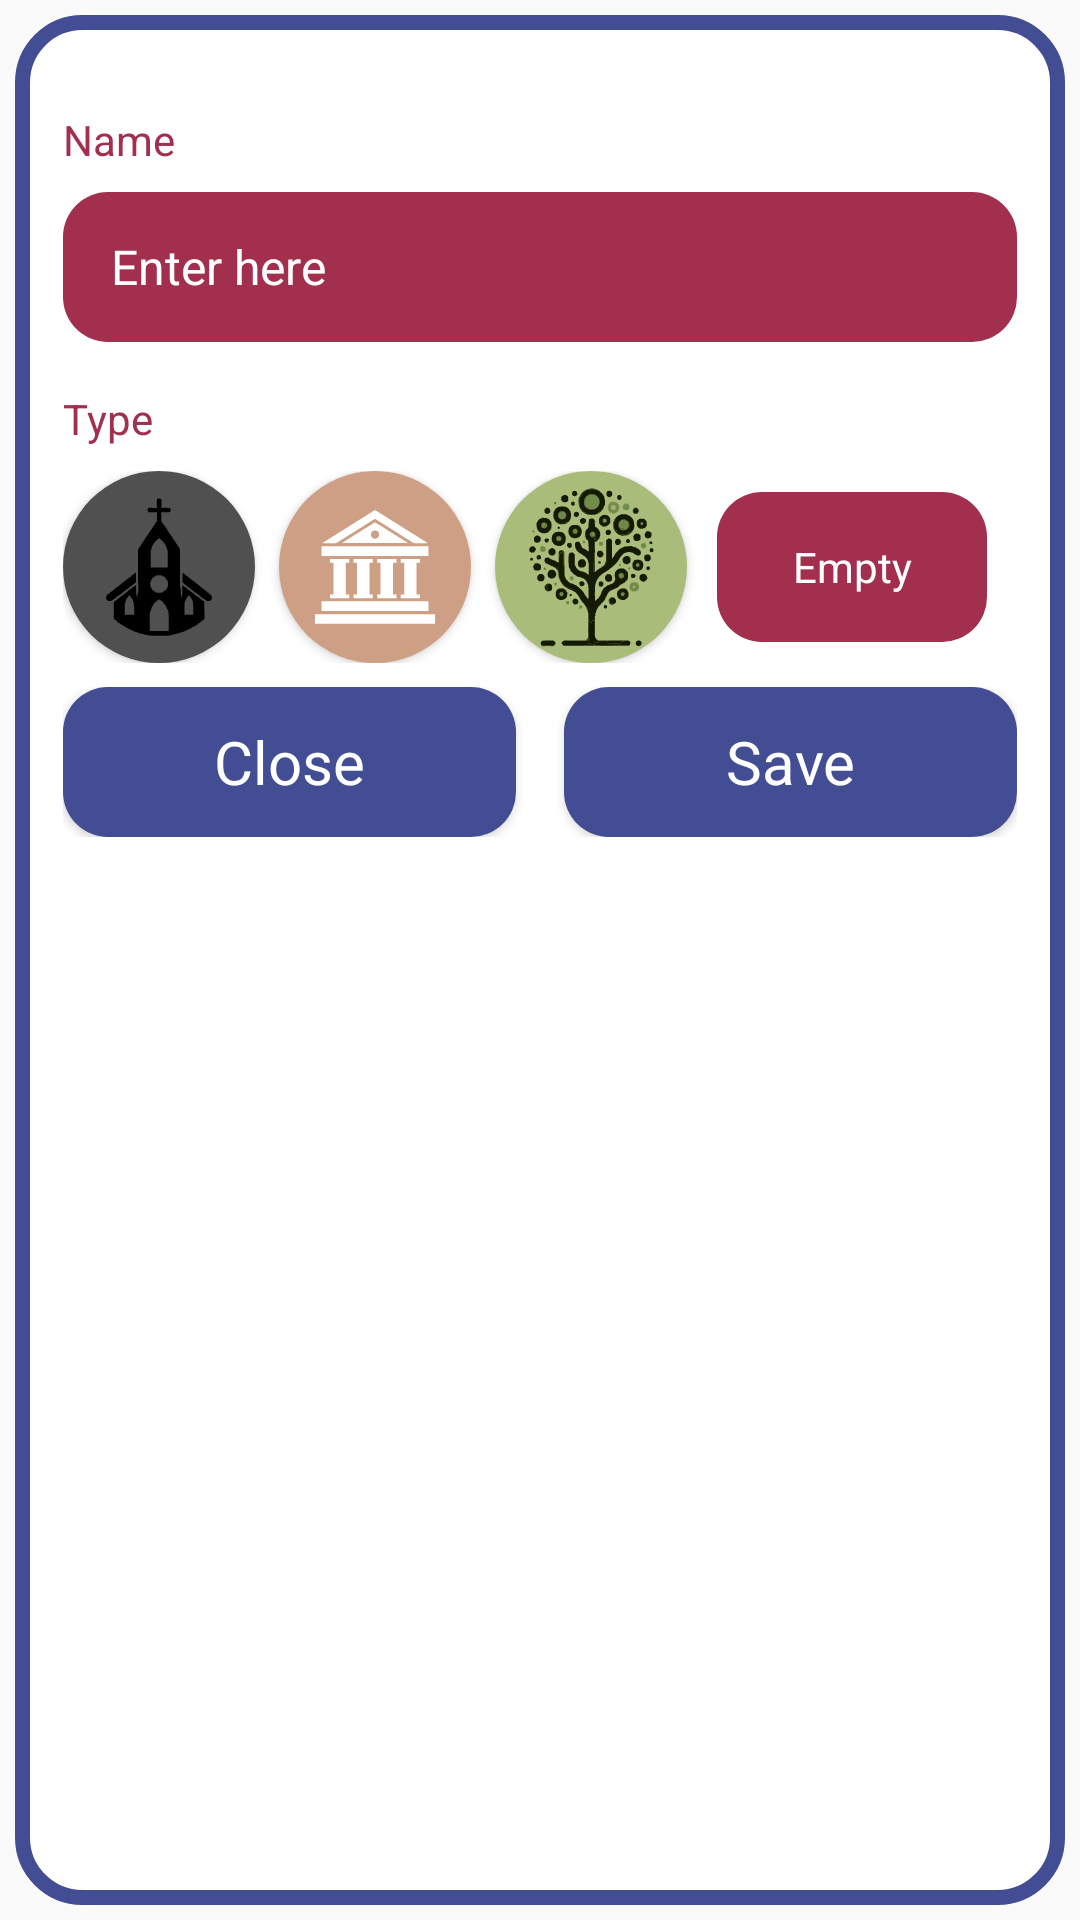

Here is an Android app screen rendered from its layout file. Give the layout XML and the strings, colors and styles it references.
<!-- AndroidManifest.xml: application theme Theme.TimeTwist -->
<!-- res/layout/fragment_create_global_marker.xml -->
<?xml version="1.0" encoding="utf-8"?>
<RelativeLayout xmlns:android="http://schemas.android.com/apk/res/android"
    android:layout_width="match_parent"
    android:layout_height="wrap_content"
    android:background="@drawable/info_background">

    <LinearLayout
        android:id="@+id/linearL"
        android:layout_width="match_parent"
        android:layout_height="wrap_content"
        android:layout_marginHorizontal="16dp"
        android:layout_marginTop="32dp"
        android:gravity="center_horizontal"
        android:orientation="vertical">

        <TextView
            android:layout_width="match_parent"
            android:layout_height="wrap_content"
            android:layout_marginBottom="8dp"
            android:text="Name"
            android:textColor="@color/amaranth_purple" />

        <AutoCompleteTextView
            android:id="@+id/markerName"
            android:layout_width="match_parent"
            android:layout_height="50dp"
            android:background="@drawable/background_red"
            android:ems="10"
            android:hint="Enter here"
            android:inputType="textPersonName"
            android:paddingHorizontal="16dp"
            android:textColor="@color/white"
            android:textColorHint="@color/white"
            android:textSize="16sp" />

        <TextView
            android:layout_width="match_parent"
            android:layout_height="wrap_content"
            android:layout_marginTop="16dp"
            android:layout_marginBottom="8dp"
            android:text="Type"
            android:textColor="@color/amaranth_purple" />

        <LinearLayout
            android:layout_width="match_parent"
            android:layout_height="64dp"
            android:orientation="horizontal">

            <Button
                android:id="@+id/church"
                style="@android:style/Widget.Button"
                android:layout_width="64dp"
                android:layout_height="64dp"
                android:background="@drawable/church_button" />

            <Button
                android:id="@+id/prehistoricSite"
                style="@android:style/Widget.Button"
                android:layout_width="64dp"
                android:layout_height="64dp"
                android:layout_marginStart="8dp"
                android:background="@drawable/temple_button" />

            <Button
                android:id="@+id/tree"
                style="@android:style/Widget.Button"
                android:layout_width="64dp"
                android:layout_height="64dp"
                android:layout_marginStart="8dp"
                android:background="@drawable/nature_button" />

            <TextView
                android:id="@+id/showMarkerName"
                android:layout_width="match_parent"
                android:layout_height="50dp"
                android:layout_marginHorizontal="10dp"
                android:background="@drawable/background_red"
                android:gravity="center"
                android:text="Empty"
                android:textColor="@color/white" />
        </LinearLayout>
    </LinearLayout>

    <LinearLayout
        android:layout_width="match_parent"
        android:layout_height="wrap_content"
        android:layout_below="@id/linearL"
        android:layout_marginHorizontal="16dp"
        android:layout_marginTop="8dp"
        android:layout_marginBottom="32dp"
        android:gravity="center"
        android:orientation="horizontal"
        android:weightSum="2">

        <Button
            android:id="@+id/close"
            style="@android:style/Widget.Button"
            android:layout_width="0dp"
            android:layout_height="50dp"
            android:layout_weight="1"
            android:background="@drawable/background_blue"
            android:text="Close"
            android:textAllCaps="false"
            android:textColor="@color/white"
            android:textSize="20sp" />

        <Button
            android:id="@+id/save"
            style="@android:style/Widget.Button"
            android:layout_width="0dp"
            android:layout_height="50dp"
            android:layout_marginStart="16dp"
            android:layout_weight="1"
            android:background="@drawable/background_blue"
            android:text="Save"
            android:textAllCaps="false"
            android:textColor="@color/white"
            android:textSize="20sp" />
    </LinearLayout>
</RelativeLayout>
<!-- resources referenced by this layout -->
<resources>
  <color name="amaranth_purple">#a22f4e</color>
  <color name="white">#FFFFFFFF</color>
  <!-- drawable background_blue (drawable) -->
  <?xml version="1.0" encoding="utf-8"?>
  <selector xmlns:android="http://schemas.android.com/apk/res/android">
      <item>
          <shape android:shape="rectangle">
              <solid android:color="@color/marian_blue" />
              <corners android:radius="15dp" />
          </shape>
      </item>
  </selector>
  <!-- drawable background_red (drawable) -->
  <?xml version="1.0" encoding="utf-8"?>
  <selector xmlns:android="http://schemas.android.com/apk/res/android">
      <item>
          <shape android:shape="rectangle">
              <corners android:radius="15dp"/>
              <solid android:color="@color/amaranth_purple"/>
          </shape>
      </item>
  </selector>
  <!-- drawable church_button (drawable) -->
  <layer-list xmlns:android="http://schemas.android.com/apk/res/android">
      <item>
          <shape android:shape="rectangle">
              <solid android:color="@color/grey" />
              <corners android:radius="900dp" />
          </shape>
      </item>
      <item android:drawable="@drawable/church_button_vector" android:gravity="center" />
  </layer-list>
  <!-- drawable info_background (drawable) -->
  <?xml version="1.0" encoding="utf-8"?>
  <inset xmlns:android="http://schemas.android.com/apk/res/android"
      android:insetLeft="5dp"
      android:insetRight="5dp"
      android:insetBottom="5dp"
      android:insetTop="5dp">
  
      <shape android:shape="rectangle">
          <corners android:radius="20dp"/>
          <solid android:color="@color/white" />
          <stroke android:width="5dp"
              android:color="@color/marian_blue"/>
  
      </shape>
  
  </inset>
  <!-- drawable nature_button (drawable) -->
  <layer-list xmlns:android="http://schemas.android.com/apk/res/android">
      <item>
          <shape android:shape="rectangle">
              <solid android:color="#AABC79" />
              <corners android:radius="900dp" />
          </shape>
      </item>
      <item android:drawable="@drawable/nature_button_vector" android:gravity="center" />
  </layer-list>
  <!-- drawable temple_button (drawable) -->
  <layer-list xmlns:android="http://schemas.android.com/apk/res/android">
      <item>
          <shape android:shape="rectangle">
              <solid android:color="#FFCDA086" />
              <corners android:radius="900dp" />
          </shape>
      </item>
      <item android:drawable="@drawable/temple_button_vector" android:gravity="center" />
  </layer-list>
  <style name="Theme.TimeTwist" parent="Base.Theme.TimeTwist" />
  <color name="marian_blue">#434D94</color>
  <color name="grey">#505050</color>
  <!-- drawable church_button_vector: vector/xml drawable (drawable, 23901 chars, omitted) -->
  <!-- drawable nature_button_vector: vector/xml drawable (drawable, 83380 chars, omitted) -->
  <!-- drawable temple_button_vector: vector/xml drawable (drawable, 8269 chars, omitted) -->
  <style name="Base.Theme.TimeTwist" parent="Theme.AppCompat.DayNight.NoActionBar">
          <item name="android:navigationBarColor">@color/marian_blue</item>
      </style>
</resources>
